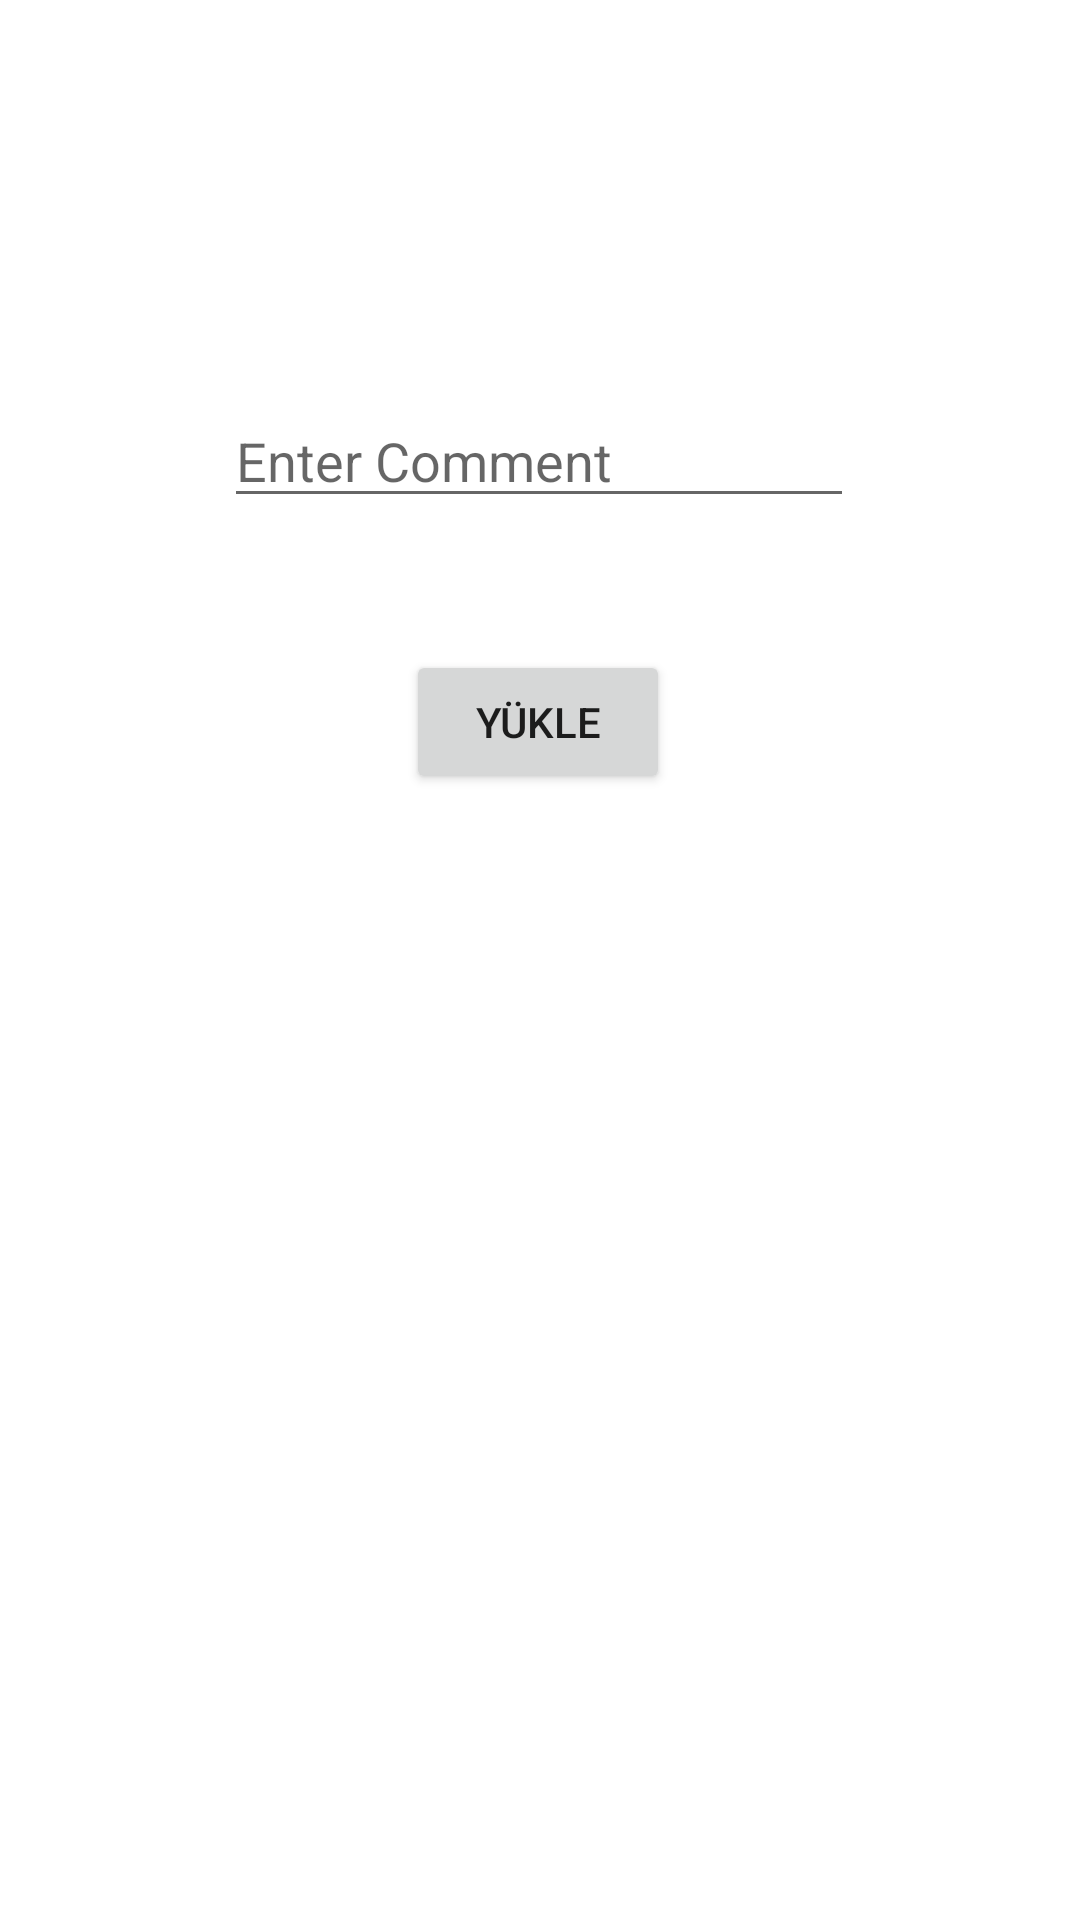

The Android layout XML behind this screen, and the referenced resources:
<!-- AndroidManifest.xml: application theme Theme.InstagramKlonJava -->
<!-- res/layout/activity_upload.xml -->
<?xml version="1.0" encoding="utf-8"?>
<androidx.constraintlayout.widget.ConstraintLayout xmlns:android="http://schemas.android.com/apk/res/android"
    xmlns:app="http://schemas.android.com/apk/res-auto"
    xmlns:tools="http://schemas.android.com/tools"
    android:layout_width="match_parent"
    android:layout_height="match_parent"
    tools:context=".UploadActivity">

    <ImageView
        android:id="@+id/imageView"
        android:layout_width="wrap_content"
        android:layout_height="wrap_content"
        android:layout_marginTop="52dp"
        android:onClick="gorselSec"
        app:layout_constraintEnd_toEndOf="parent"
        app:layout_constraintHorizontal_bias="0.496"
        app:layout_constraintStart_toStartOf="parent"
        app:layout_constraintTop_toTopOf="parent"
        app:srcCompat="@drawable/images" />

    <EditText
        android:id="@+id/commentText"
        android:layout_width="wrap_content"
        android:layout_height="wrap_content"
        android:ems="10"
        android:hint="Enter Comment"
        android:inputType="textPersonName"
        app:layout_constraintBottom_toBottomOf="parent"
        app:layout_constraintEnd_toEndOf="parent"
        app:layout_constraintHorizontal_bias="0.497"
        app:layout_constraintStart_toStartOf="parent"
        app:layout_constraintTop_toBottomOf="@+id/imageView"
        app:layout_constraintVertical_bias="0.145" />

    <Button
        android:id="@+id/uploadButton"
        android:layout_width="wrap_content"
        android:layout_height="wrap_content"
        android:layout_marginTop="44dp"
        android:onClick="yukleClick"
        android:text="Yükle"
        app:layout_constraintEnd_toEndOf="parent"
        app:layout_constraintHorizontal_bias="0.498"
        app:layout_constraintStart_toStartOf="parent"
        app:layout_constraintTop_toBottomOf="@+id/commentText" />
</androidx.constraintlayout.widget.ConstraintLayout>
<!-- resources referenced by this layout -->
<resources>
  <style name="Theme.InstagramKlonJava" parent="Theme.MaterialComponents.DayNight.DarkActionBar">
          
          <item name="colorPrimary">@color/purple_500</item>
          <item name="colorPrimaryVariant">@color/purple_700</item>
          <item name="colorOnPrimary">@color/white</item>
          
          <item name="colorSecondary">@color/teal_200</item>
          <item name="colorSecondaryVariant">@color/teal_700</item>
          <item name="colorOnSecondary">@color/black</item>
          
          <item name="android:statusBarColor" tools:targetApi="l">?attr/colorPrimaryVariant</item>
          
      </style>
  <!-- not gathered from this repository: default colours our renderer supplied (Android Studio template values) -->
  <color name="purple_500">#FF6200EE</color>
  <color name="purple_700">#FF3700B3</color>
  <color name="teal_200">#FF03DAC5</color>
  <color name="teal_700">#FF018786</color>
  <color name="black">#FF000000</color>
  <color name="white">#FFFFFFFF</color>
</resources>
